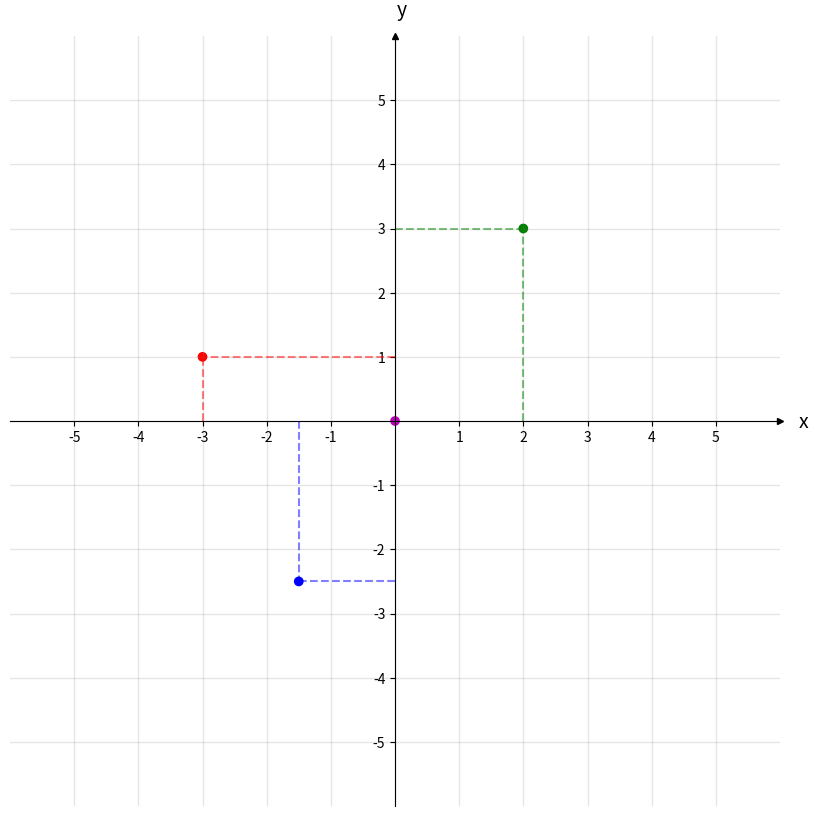

The matplotlib source for this figure:
import numpy as np                 # v 1.19.2
import matplotlib.pyplot as plt    # v 3.3.2

# Enter x and y coordinates of points and colors
xs = [0, 2, -3, -1.5]
ys = [0, 3, 1, -2.5]
colors = ['m', 'g', 'r', 'b']

# Select length of axes and the space between tick labels
xmin, xmax, ymin, ymax = -5, 5, -5, 5
ticks_frequency = 1

# Plot points
fig, ax = plt.subplots(figsize=(10, 10))
ax.scatter(xs, ys, c=colors)

# Draw lines connecting points to axes
for x, y, c in zip(xs, ys, colors):
    ax.plot([x, x], [0, y], c=c, ls='--', lw=1.5, alpha=0.5)
    ax.plot([0, x], [y, y], c=c, ls='--', lw=1.5, alpha=0.5)

# Set identical scales for both axes
ax.set(xlim=(xmin-1, xmax+1), ylim=(ymin-1, ymax+1), aspect='equal')

# Set bottom and left spines as x and y axes of coordinate system
ax.spines['bottom'].set_position('zero')
ax.spines['left'].set_position('zero')

# Remove top and right spines
ax.spines['top'].set_visible(False)
ax.spines['right'].set_visible(False)

# Create 'x' and 'y' labels placed at the end of the axes
ax.set_xlabel('x', size=14, labelpad=-24, x=1.03)
ax.set_ylabel('y', size=14, labelpad=-21, y=1.02, rotation=0)

# Create custom major ticks to determine position of tick labels
x_ticks = np.arange(xmin, xmax+1, ticks_frequency)
y_ticks = np.arange(ymin, ymax+1, ticks_frequency)
ax.set_xticks(x_ticks[x_ticks != 0])
ax.set_yticks(y_ticks[y_ticks != 0])

# Create minor ticks placed at each integer to enable drawing of minor grid
# lines: note that this has no effect in this example with ticks_frequency=1
ax.set_xticks(np.arange(xmin, xmax+1), minor=True)
ax.set_yticks(np.arange(ymin, ymax+1), minor=True)

# Draw major and minor grid lines
ax.grid(which='both', color='grey', linewidth=1, linestyle='-', alpha=0.2)

# Draw arrows
arrow_fmt = dict(markersize=4, color='black', clip_on=False)
ax.plot((1), (0), marker='>', transform=ax.get_yaxis_transform(), **arrow_fmt)
ax.plot((0), (1), marker='^', transform=ax.get_xaxis_transform(), **arrow_fmt)

plt.show()
